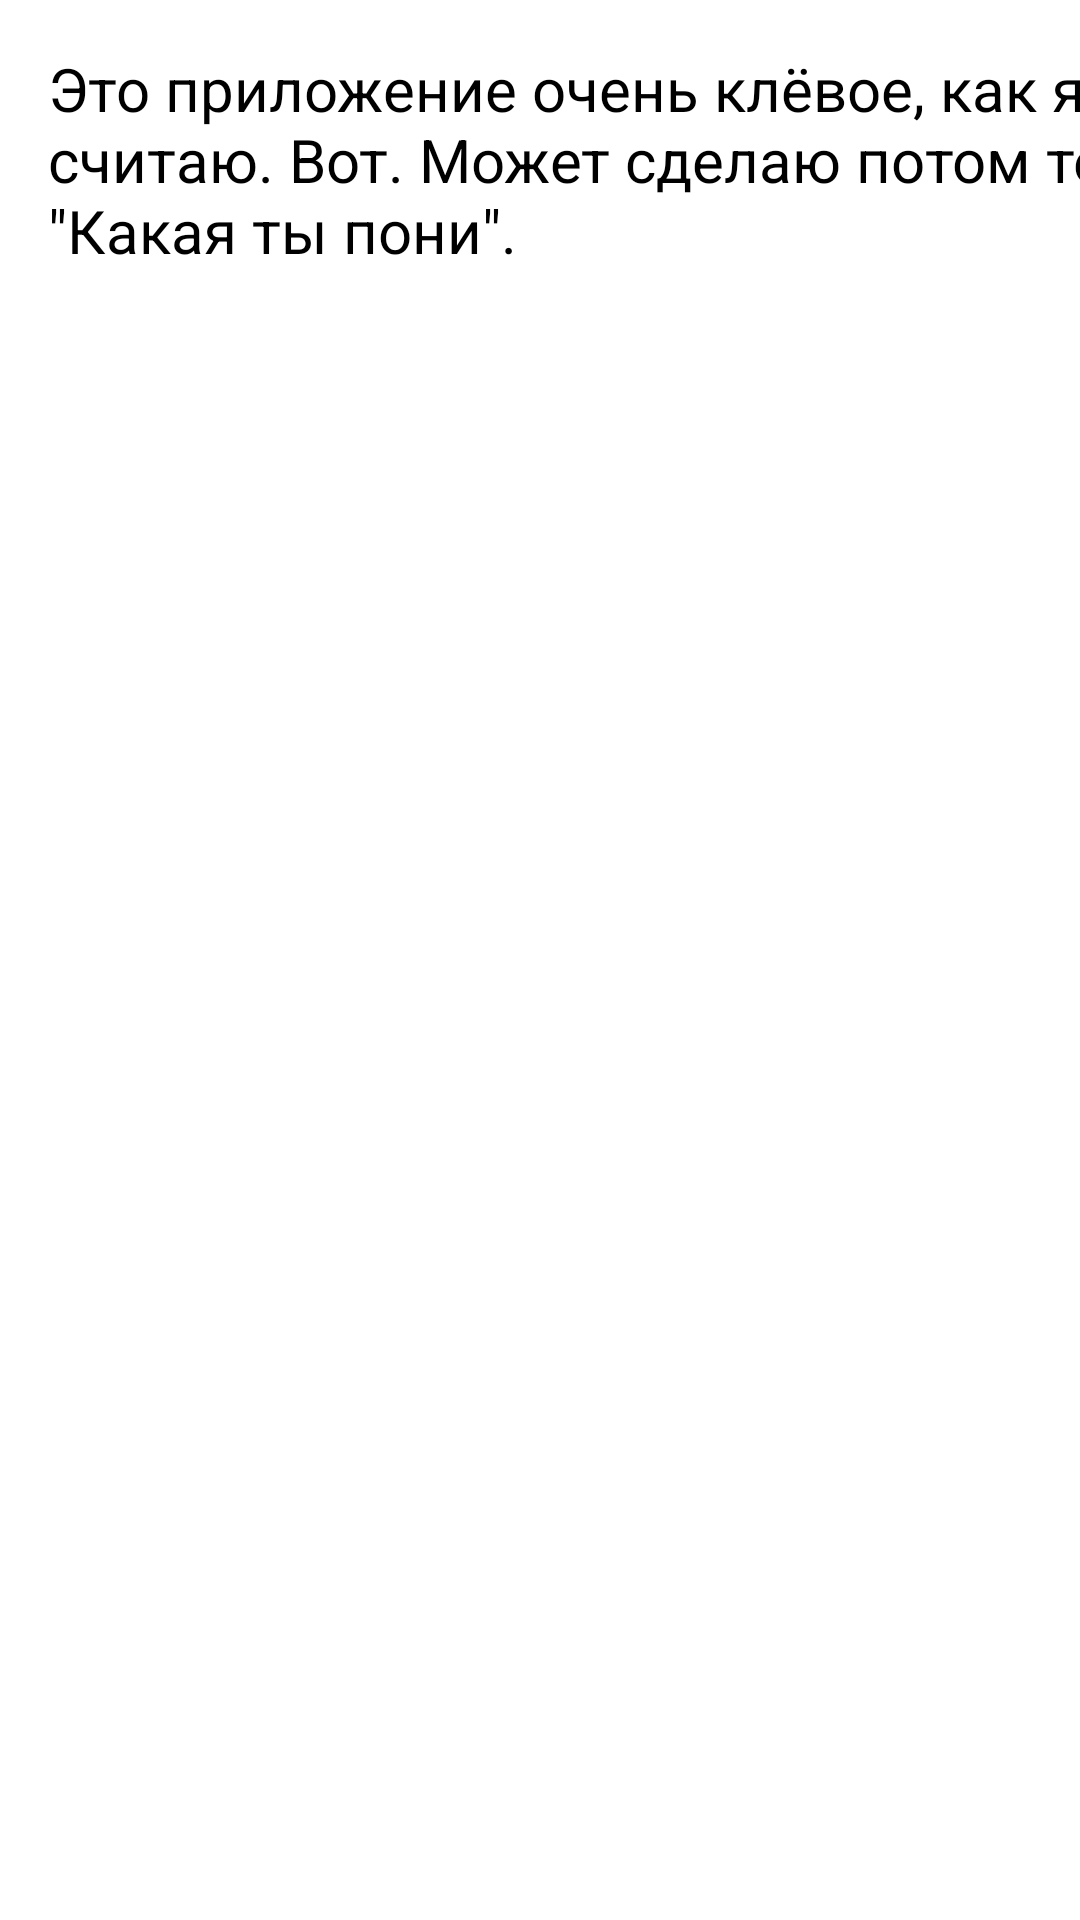

Write the Android layout XML for this screen, with the resource values it uses.
<!-- AndroidManifest.xml: application theme Theme.TestAppDB -->
<!-- res/layout/about_app_layout.xml -->
<?xml version="1.0" encoding="utf-8"?>
<androidx.constraintlayout.widget.ConstraintLayout xmlns:android="http://schemas.android.com/apk/res/android"
    xmlns:app="http://schemas.android.com/apk/res-auto"
    xmlns:tools="http://schemas.android.com/tools"
    android:layout_width="match_parent"
    android:layout_height="match_parent">

    <TextView
        android:id="@+id/textView3"
        android:layout_width="379dp"
        android:layout_height="71dp"
        android:layout_marginStart="16dp"
        android:layout_marginTop="16dp"
        android:text="Это приложение очень клёвое, как я считаю. Вот. Может сделаю потом тест &quot;Какая ты пони&quot;."
        android:textColor="#000000"
        android:textSize="20sp"
        app:layout_constraintBottom_toBottomOf="parent"
        app:layout_constraintEnd_toEndOf="parent"
        app:layout_constraintHorizontal_bias="0.0"
        app:layout_constraintStart_toStartOf="parent"
        app:layout_constraintTop_toTopOf="parent"
        app:layout_constraintVertical_bias="0.0" />
</androidx.constraintlayout.widget.ConstraintLayout>
<!-- resources referenced by this layout -->
<resources>
  <style name="Theme.TestAppDB" parent="Theme.MaterialComponents.DayNight.DarkActionBar">
          
          <item name="colorPrimary">@color/purple_500</item>
          <item name="colorPrimaryVariant">@color/purple_700</item>
          <item name="colorOnPrimary">@color/white</item>
          
          <item name="colorSecondary">@color/teal_200</item>
          <item name="colorSecondaryVariant">@color/teal_700</item>
          <item name="colorOnSecondary">@color/black</item>
          
          <item name="android:statusBarColor">?attr/colorPrimaryVariant</item>
          
      </style>
  <!-- not gathered from this repository: default colours our renderer supplied (Android Studio template values) -->
  <color name="purple_500">#FF6200EE</color>
  <color name="purple_700">#FF3700B3</color>
  <color name="teal_200">#FF03DAC5</color>
  <color name="teal_700">#FF018786</color>
  <color name="black">#FF000000</color>
  <color name="white">#FFFFFFFF</color>
</resources>
